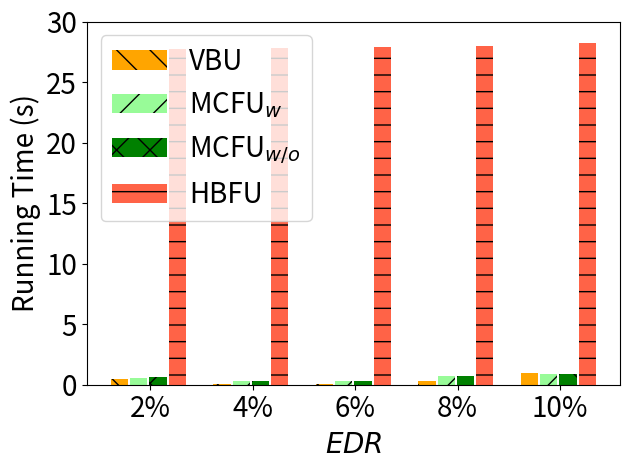

Generate this figure with matplotlib:
import matplotlib.pyplot as plt
import numpy as np

# [redacted]
labels = ['2%', '4%', '6%', '8%', '10%']
unl_fr = [10*10*2.76 , 10*10*2.76, 10*10*2.76 , 10*10*2.76, 10*10*2.76   ]

unl_hess_r = [14*20/6000*2.76 +27.6, 25*20/6000*2.76 +27.6, 31*20/6000*2.76 +27.6 , 44*20/6000*2.76 +27.6, 65*20/6000*2.76 +27.6 ]
unl_br = [52*20/6000*2.76,           10*20/6000*2.76      , 8*20/6000*2.76, 36*20/6000*2.76, 105*20/6000*2.76]

unl_vib = [31*20/6000*2.76*2,          17*20/6000*2.76 *2    , 15*20/6000*2.76*2, 39*20/6000*2.76*2, 47*20/6000*2.76*2]
unl_self_r = [35*20/6000*2.76*2,       17*20/6000*2.76 *2     , 18*20/6000*2.76*2, 39*20/6000*2.76*2, 50*20/6000*2.76*2]



x = np.arange(len(labels))  # the label locations
width = 0.6  # the width of the bars
# no_noise = np.around(no_noise,0)
# samping = np.around(samping,0)
# ldp = np.around(ldp,0)


plt.figure()
#plt.subplots(figsize=(8, 5.3))
#plt.bar(x - width / 2 - width / 8 + width / 8, unl_fr, width=0.168, label='Retrain', color='dodgerblue', hatch='/')
plt.bar(x - width / 2 - width / 8 + width / 8 , unl_br, width=0.168, label='VBU', color='orange', hatch='\\')
plt.bar(x - width / 8 - width / 16, unl_vib, width=0.168, label='MCFU$_{w}$', color='palegreen', hatch='/')
plt.bar(x + width / 8, unl_self_r, width=0.168, label='MCFU$_{w/o}$', color='g', hatch='x')
plt.bar(x + width / 2 - width / 8 + width / 16, unl_hess_r, width=0.168, label='HBFU', color='tomato', hatch='-')


# plt.bar(x - width / 2.5 ,  unl_br, width=width/3, label='VBU', color='orange', hatch='\\')
# plt.bar(x,unl_self_r, width=width/3, label='RFU-SS', color='g', hatch='x')
# plt.bar(x + width / 2.5,  unl_hess_r, width=width/3, label='HBU', color='tomato', hatch='-')


# Add some text for labels, title and custom x-axis tick labels, etc.
plt.ylabel('Running Time (s)', fontsize=20)
# ax.set_title('Performance of Different Users n')
plt.xticks(x, labels, fontsize=20)
# ax.set_xticklabels(labels,fontsize=15)

my_y_ticks = np.arange(0, 33.1, 5)
plt.yticks(my_y_ticks, fontsize=20)
# ax.set_yticklabels(my_y_ticks,fontsize=15)

plt.legend(loc='upper left', fontsize=20)
plt.xlabel('$\it{EDR}$' ,fontsize=20)
# ax.bar_label(rects1, padding=1)
# ax.bar_label(rects2, padding=3)
# ax.bar_label(rects3, padding=3)

plt.tight_layout()

plt.rcParams['figure.figsize'] = (2.0, 1)
plt.rcParams['image.interpolation'] = 'nearest'
plt.rcParams['figure.subplot.left'] = 0.11
plt.rcParams['figure.subplot.bottom'] = 0.08
plt.rcParams['figure.subplot.right'] = 0.977
plt.rcParams['figure.subplot.top'] = 0.969
plt.savefig('cifar_rt_er_bar.png', dpi=200)
plt.show()
